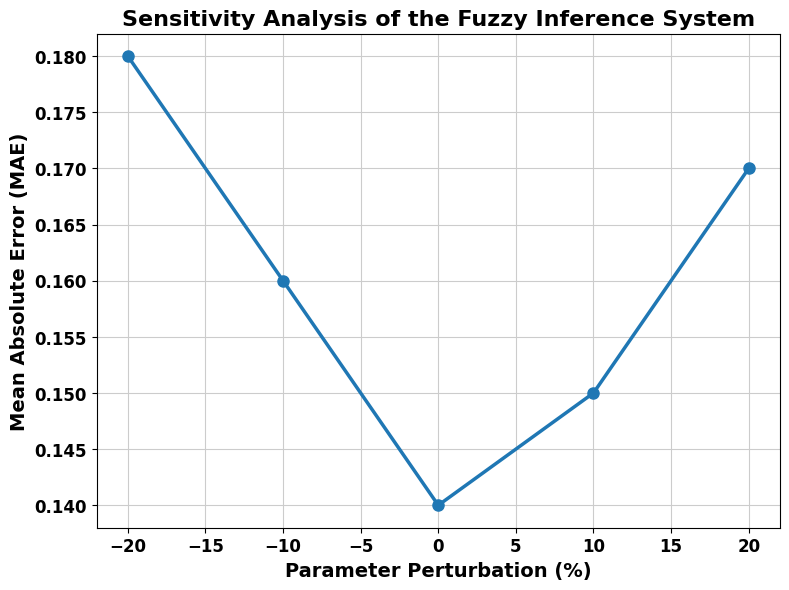

The script that saved this image: (Note: this script raises an exception after producing the figure.)
import numpy as np
import matplotlib
import matplotlib.pyplot as plt

def generate_sensitivity_plot():
    """
    Generates and saves a styled sensitivity analysis plot using only Matplotlib.
    """
    # --- Style Configuration using Matplotlib rcParams ---
    matplotlib.use("Agg")  # Use a non-interactive backend for script execution
    plt.rcdefaults() # Reset to default settings to start fresh

    # Define a font that is likely to be available, with a fallback
    try:
        plt.rcParams['font.family'] = 'Palatino Linotype'
    except:
        plt.rcParams['font.family'] = 'serif' # Fallback font

    # Define all styling attributes in a dictionary for a polished look
    style_params = {
        "font.weight": "bold",
        "axes.labelweight": "bold",
        "axes.titleweight": "bold",
        "axes.titlesize": 16,
        "axes.labelsize": 14,
        "xtick.labelsize": 12,
        "ytick.labelsize": 12,
        "figure.dpi": 300,
        "savefig.dpi": 300,
        "axes.grid": True,
        "grid.color": "#cccccc",
        "grid.linestyle": "-",
        "grid.linewidth": 0.8,
    }
    # Apply the styling
    plt.rcParams.update(style_params)

    # --- Data Definition (Logic is unchanged) ---
    # Define the percentage perturbations of membership parameters
    perturbations = np.array([-20, -10, 0, 10, 20])

    # Define corresponding MAE values to illustrate the robustness of the FIS
    mae_values = np.array([0.18, 0.16, 0.14, 0.15, 0.17])

    # --- Plotting Section ---
    # Create a plot with a slightly larger size for better readability of bold fonts
    plt.figure(figsize=(8, 6))
    
    # Plot the data with enhanced visual properties
    plt.plot(
        perturbations,
        mae_values,
        marker='o',
        markersize=8,
        lw=2.5,
        color='#1f77b4'  # Classic Matplotlib blue
    )
    
    # Set titles and labels (styling is now handled by rcParams)
    plt.title('Sensitivity Analysis of the Fuzzy Inference System')
    plt.xlabel('Parameter Perturbation (%)')
    plt.ylabel('Mean Absolute Error (MAE)')
    
    # Ensure all elements fit within the figure cleanly
    plt.tight_layout()

    # --- Save the Figure ---
    output_filename = './img/61_fig_a1.pdf'
    plt.savefig(output_filename, format='pdf', bbox_inches='tight')

    # Restore default Matplotlib settings for any subsequent plots
    plt.rcdefaults()

    return f"Styled sensitivity analysis figure saved as '{output_filename}'."

# --- Run the generation script ---
if __name__ == '__main__':
    message = generate_sensitivity_plot()
    print(message)